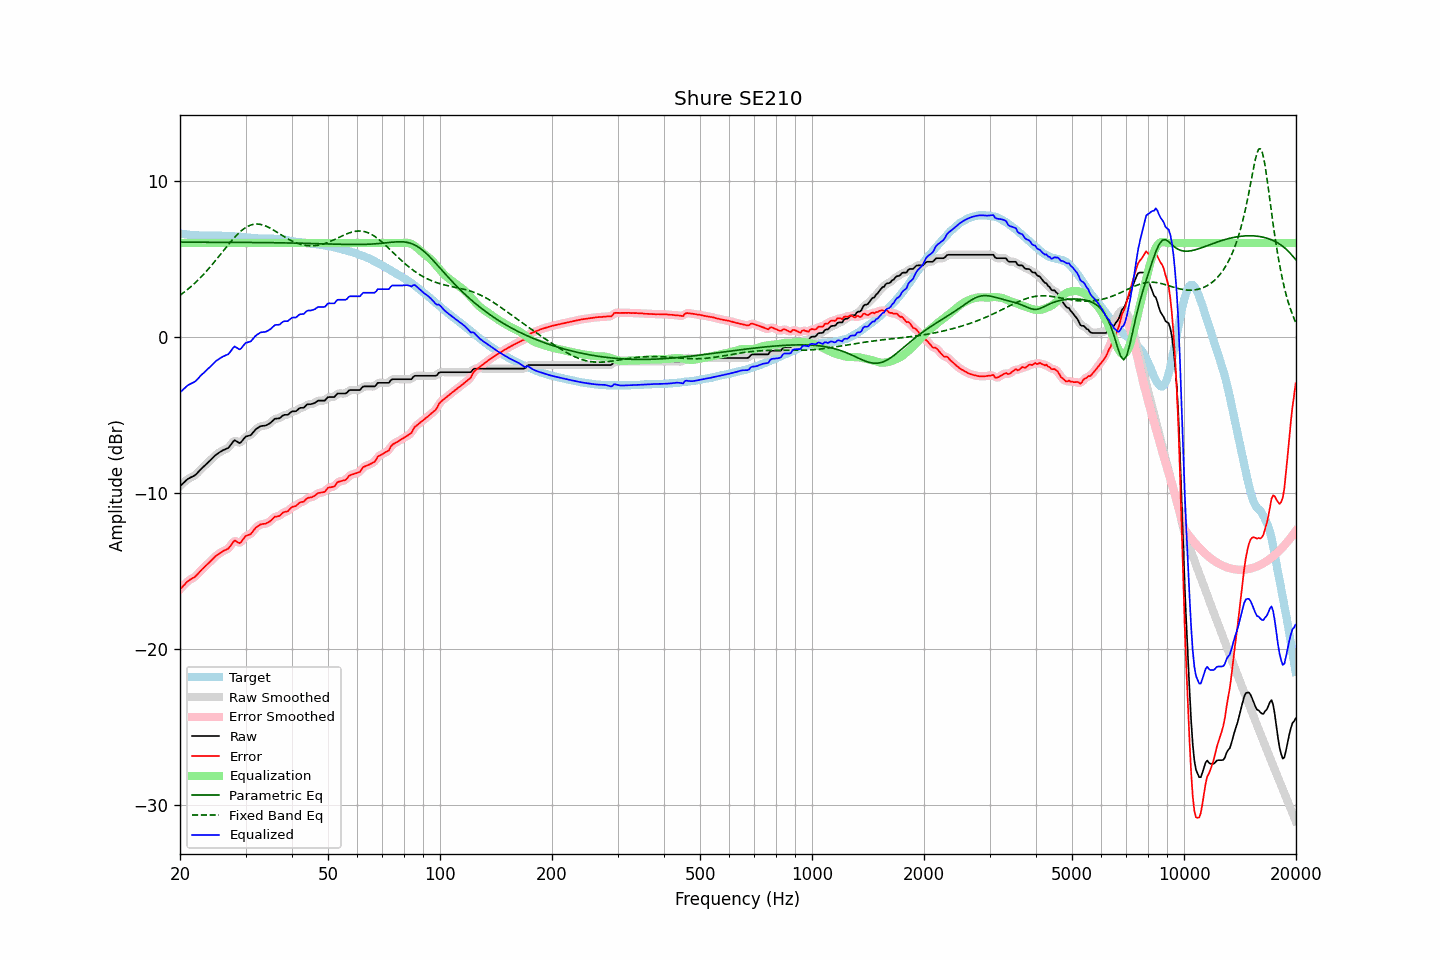

Source data for this figure (header and first rows):
frequency, raw, error, smoothed, error_smoothed, equalization, parametric_eq, fixed_band_eq, equalized_raw, equalized_smoothed, target
20.00, -9.56, -16.18, -9.57, -16.18, 6.00, 6.05, 2.65, -3.56, -3.57, 6.61
20.20, -9.47, -16.07, -9.47, -16.06, 6.00, 6.05, 2.73, -3.47, -3.47, 6.59
20.40, -9.37, -15.95, -9.37, -15.95, 6.00, 6.05, 2.80, -3.37, -3.37, 6.58
20.61, -9.28, -15.86, -9.28, -15.84, 6.00, 6.05, 2.89, -3.28, -3.28, 6.57
20.81, -9.18, -15.73, -9.18, -15.74, 6.00, 6.05, 2.97, -3.18, -3.18, 6.55
21.02, -9.10, -15.64, -9.11, -15.65, 6.00, 6.05, 3.05, -3.10, -3.11, 6.54
21.23, -9.04, -15.57, -9.04, -15.57, 6.00, 6.05, 3.14, -3.04, -3.04, 6.53
21.44, -8.99, -15.51, -8.99, -15.51, 6.00, 6.05, 3.23, -2.99, -2.99, 6.52
21.66, -8.94, -15.45, -8.94, -15.45, 6.00, 6.05, 3.32, -2.94, -2.94, 6.51
21.87, -8.89, -15.40, -8.88, -15.39, 6.00, 6.05, 3.41, -2.89, -2.88, 6.51
22.09, -8.81, -15.31, -8.80, -15.30, 6.00, 6.05, 3.51, -2.81, -2.80, 6.50
22.31, -8.70, -15.19, -8.70, -15.20, 6.00, 6.05, 3.61, -2.70, -2.70, 6.49
22.54, -8.59, -15.08, -8.59, -15.08, 6.00, 6.05, 3.71, -2.59, -2.59, 6.48
22.76, -8.48, -14.96, -8.48, -14.97, 6.00, 6.05, 3.82, -2.48, -2.48, 6.48
22.99, -8.38, -14.86, -8.38, -14.86, 6.00, 6.05, 3.92, -2.38, -2.38, 6.48
23.22, -8.28, -14.76, -8.28, -14.76, 6.00, 6.05, 4.03, -2.28, -2.28, 6.48
23.45, -8.19, -14.67, -8.19, -14.67, 6.00, 6.05, 4.14, -2.19, -2.19, 6.48
23.69, -8.09, -14.57, -8.09, -14.57, 6.00, 6.05, 4.26, -2.09, -2.09, 6.48
23.92, -8.00, -14.48, -8.00, -14.47, 6.00, 6.05, 4.38, -2.00, -2.00, 6.48
24.16, -7.90, -14.37, -7.90, -14.38, 6.00, 6.05, 4.50, -1.90, -1.90, 6.47
24.40, -7.80, -14.27, -7.80, -14.27, 6.00, 6.05, 4.62, -1.80, -1.80, 6.47
24.65, -7.70, -14.17, -7.70, -14.17, 6.00, 6.05, 4.74, -1.70, -1.70, 6.47
24.89, -7.59, -14.06, -7.60, -14.07, 6.00, 6.05, 4.87, -1.59, -1.60, 6.47
25.14, -7.51, -13.98, -7.51, -13.98, 6.00, 6.05, 4.99, -1.51, -1.51, 6.47
25.39, -7.44, -13.92, -7.44, -13.91, 6.00, 6.05, 5.12, -1.44, -1.44, 6.48
25.65, -7.37, -13.85, -7.37, -13.84, 6.00, 6.05, 5.25, -1.37, -1.37, 6.47
25.91, -7.31, -13.78, -7.31, -13.78, 6.00, 6.05, 5.38, -1.31, -1.31, 6.46
26.16, -7.25, -13.71, -7.26, -13.72, 6.00, 6.05, 5.50, -1.25, -1.26, 6.46
26.43, -7.21, -13.67, -7.21, -13.67, 6.00, 6.05, 5.63, -1.21, -1.21, 6.46
26.69, -7.16, -13.62, -7.17, -13.62, 6.00, 6.05, 5.76, -1.16, -1.17, 6.46
26.96, -7.12, -13.57, -7.10, -13.55, 6.00, 6.05, 5.89, -1.12, -1.10, 6.44
27.23, -7.00, -13.44, -7.00, -13.44, 6.00, 6.05, 6.01, -1.00, -1.00, 6.44
27.50, -6.86, -13.30, -6.85, -13.29, 6.00, 6.04, 6.13, -0.86, -0.85, 6.44
27.77, -6.72, -13.16, -6.73, -13.16, 6.00, 6.04, 6.25, -0.72, -0.73, 6.44
28.05, -6.62, -13.05, -6.67, -13.09, 6.00, 6.04, 6.37, -0.62, -0.67, 6.42
28.33, -6.68, -13.10, -6.68, -13.10, 6.00, 6.04, 6.48, -0.68, -0.68, 6.42
28.62, -6.75, -13.16, -6.75, -13.16, 6.00, 6.04, 6.58, -0.75, -0.75, 6.41
28.90, -6.81, -13.22, -6.78, -13.18, 6.00, 6.04, 6.68, -0.81, -0.78, 6.41
29.19, -6.75, -13.14, -6.74, -13.13, 6.00, 6.04, 6.77, -0.75, -0.74, 6.39
29.48, -6.62, -13.00, -6.63, -13.01, 6.00, 6.04, 6.85, -0.62, -0.63, 6.38
29.78, -6.49, -12.87, -6.50, -12.87, 6.00, 6.04, 6.93, -0.49, -0.50, 6.38
30.08, -6.38, -12.75, -6.41, -12.77, 6.00, 6.04, 7.00, -0.38, -0.41, 6.36
30.38, -6.36, -12.71, -6.36, -12.72, 6.00, 6.04, 7.06, -0.36, -0.36, 6.35
30.68, -6.33, -12.68, -6.33, -12.67, 6.00, 6.04, 7.11, -0.33, -0.33, 6.35
30.99, -6.30, -12.64, -6.28, -12.61, 6.00, 6.04, 7.15, -0.30, -0.28, 6.33
31.30, -6.18, -12.50, -6.18, -12.51, 6.00, 6.04, 7.18, -0.18, -0.18, 6.32
31.61, -6.06, -12.38, -6.07, -12.38, 6.00, 6.03, 7.20, -0.06, -0.07, 6.32
31.93, -5.94, -12.25, -5.95, -12.26, 6.00, 6.03, 7.21, 0.06, 0.05, 6.30
32.24, -5.86, -12.16, -5.86, -12.16, 6.00, 6.03, 7.22, 0.14, 0.14, 6.30
32.57, -5.80, -12.10, -5.79, -12.08, 6.00, 6.03, 7.21, 0.20, 0.21, 6.29
32.89, -5.73, -12.02, -5.74, -12.03, 6.00, 6.03, 7.19, 0.27, 0.26, 6.29
33.22, -5.71, -12.00, -5.72, -12.00, 6.00, 6.03, 7.17, 0.29, 0.28, 6.28
33.55, -5.70, -11.98, -5.70, -11.98, 6.00, 6.03, 7.14, 0.30, 0.30, 6.28
33.89, -5.69, -11.98, -5.68, -11.96, 6.00, 6.03, 7.10, 0.31, 0.32, 6.28
34.23, -5.65, -11.93, -5.65, -11.93, 6.00, 6.03, 7.06, 0.35, 0.35, 6.28
34.57, -5.59, -11.87, -5.60, -11.88, 6.00, 6.02, 7.01, 0.41, 0.40, 6.28
34.92, -5.53, -11.82, -5.53, -11.81, 6.00, 6.02, 6.96, 0.47, 0.47, 6.29
35.27, -5.44, -11.72, -5.44, -11.72, 6.00, 6.02, 6.90, 0.56, 0.56, 6.28
35.62, -5.35, -11.63, -5.35, -11.63, 6.00, 6.02, 6.84, 0.65, 0.65, 6.28
35.97, -5.25, -11.52, -5.28, -11.55, 6.00, 6.02, 6.78, 0.75, 0.72, 6.27
... 635 more rows
